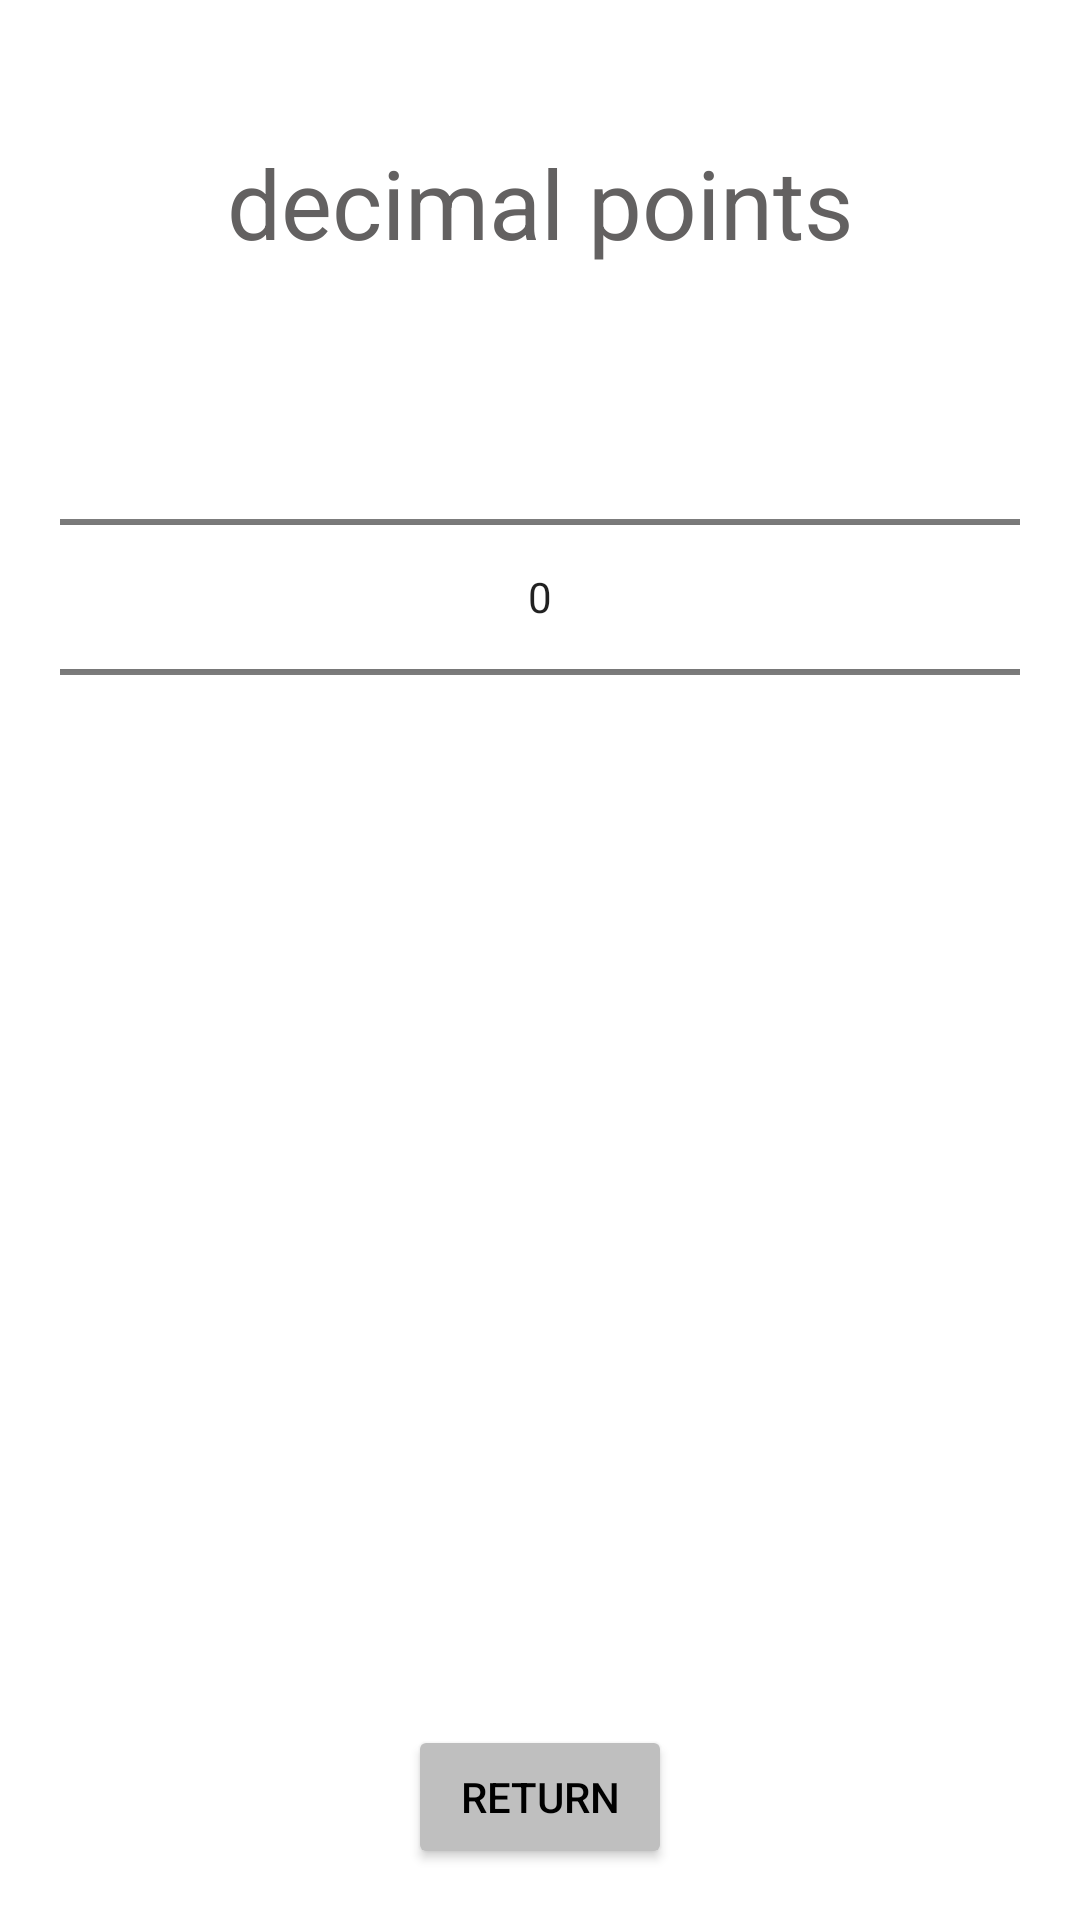

The Android layout XML behind this screen, and the referenced resources:
<!-- AndroidManifest.xml: application theme Theme.ONPcalculator -->
<!-- res/layout/settings_activity.xml -->
<?xml version="1.0" encoding="utf-8"?>
<androidx.constraintlayout.widget.ConstraintLayout xmlns:android="http://schemas.android.com/apk/res/android"
    xmlns:app="http://schemas.android.com/apk/res-auto"
    xmlns:tools="http://schemas.android.com/tools"
    android:layout_width="match_parent"
    android:layout_height="match_parent">

    <NumberPicker
        android:id="@+id/numberPicker"
        android:layout_width="match_parent"
        android:layout_height="wrap_content"
        android:layout_margin="20dp"
        app:layout_constraintBottom_toBottomOf="parent"
        app:layout_constraintEnd_toEndOf="parent"
        app:layout_constraintHorizontal_bias="0.0"
        app:layout_constraintStart_toStartOf="parent"
        app:layout_constraintTop_toBottomOf="@+id/decimalPointsLabel"
        app:layout_constraintVertical_bias="0.0" />

    <Button
        android:id="@+id/returnButton"
        android:layout_width="wrap_content"
        android:layout_height="wrap_content"
        android:backgroundTint="#BFBFBF"
        android:text="Return"
        android:textColor="@color/black"
        app:layout_constraintBottom_toBottomOf="parent"
        app:layout_constraintEnd_toEndOf="parent"
        app:layout_constraintStart_toStartOf="parent"
        app:layout_constraintTop_toBottomOf="@+id/numberPicker"
        app:layout_constraintVertical_bias="0.944" />

    <TextView
        android:id="@+id/decimalPointsLabel"
        android:layout_width="wrap_content"
        android:layout_height="wrap_content"
        android:text="@string/decimal_points"
        android:textColor="#636161"
        android:textSize="32sp"
        app:layout_constraintBottom_toBottomOf="parent"
        app:layout_constraintEnd_toEndOf="parent"
        app:layout_constraintStart_toStartOf="parent"
        app:layout_constraintTop_toTopOf="parent"
        app:layout_constraintVertical_bias="0.077" />

</androidx.constraintlayout.widget.ConstraintLayout>
<!-- resources referenced by this layout -->
<resources>
  <string name="decimal_points">decimal points</string>
  <style name="Theme.ONPcalculator" parent="Theme.MaterialComponents.DayNight.DarkActionBar">
          
          <item name="colorPrimary">@color/purple_500</item>
          <item name="colorPrimaryVariant">@color/purple_700</item>
          <item name="colorOnPrimary">@color/white</item>
          
          <item name="colorSecondary">@color/teal_200</item>
          <item name="colorSecondaryVariant">@color/teal_700</item>
          <item name="colorOnSecondary">@color/black</item>
          
          <item name="android:statusBarColor" tools:targetApi="l">?attr/colorPrimaryVariant</item>
          
      </style>
  <!-- not gathered from this repository: default colours our renderer supplied (Android Studio template values) -->
  <color name="purple_500">#FF6200EE</color>
  <color name="purple_700">#FF3700B3</color>
  <color name="teal_200">#FF03DAC5</color>
  <color name="teal_700">#FF018786</color>
  <color name="black">#FF000000</color>
  <color name="white">#FFFFFFFF</color>
</resources>
